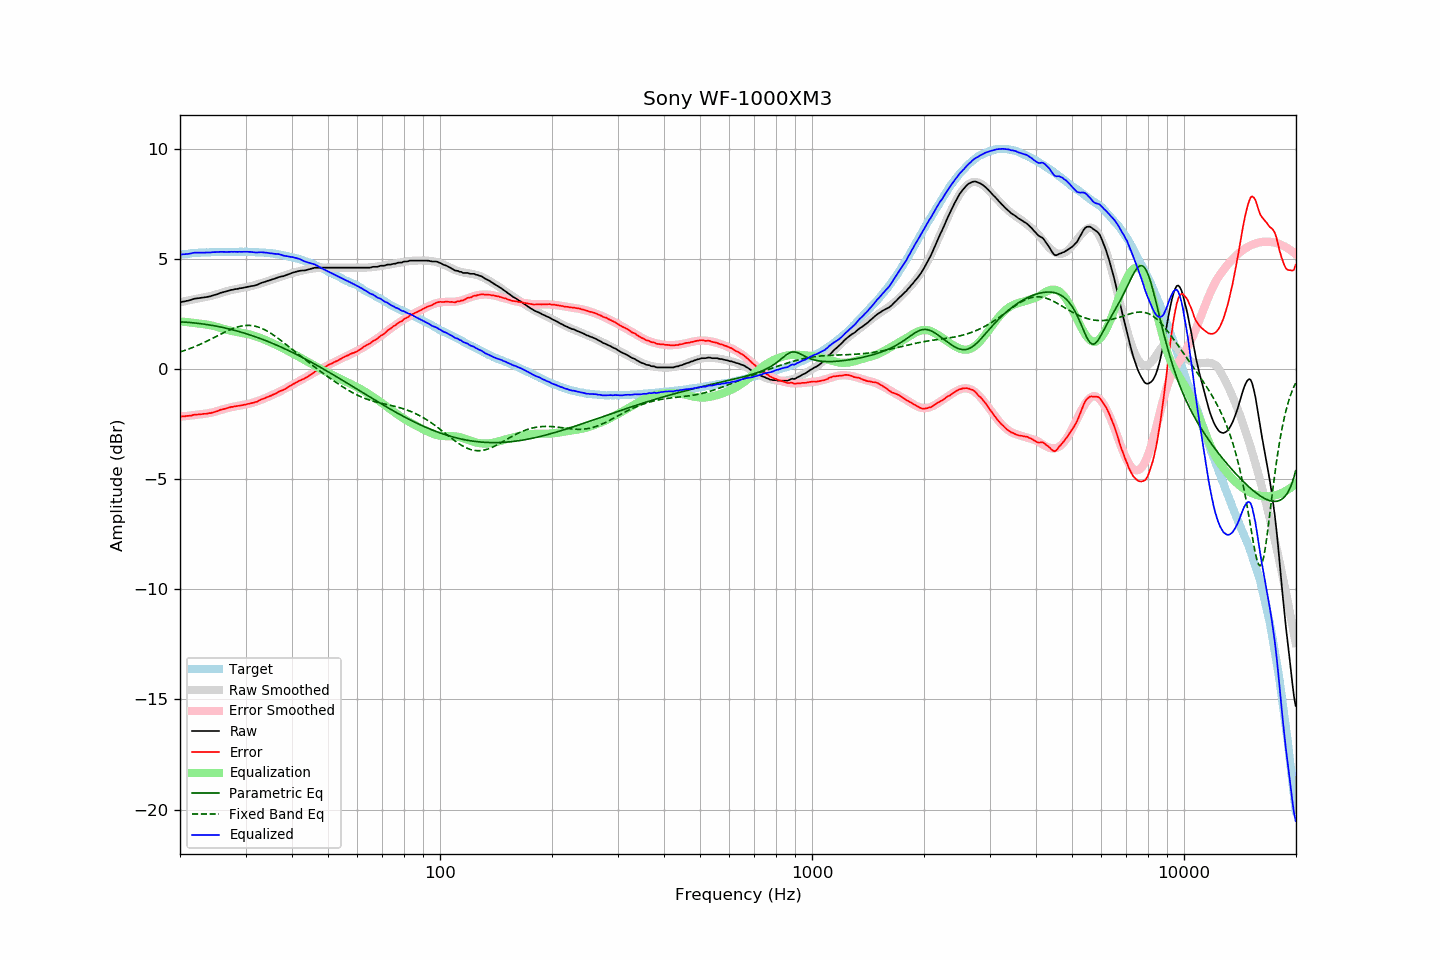

Values plotted in this chart, from the file beside it:
frequency, raw, error, smoothed, error_smoothed, equalization, parametric_eq, fixed_band_eq, equalized_raw, equalized_smoothed, target
20.00, 3.03, -2.16, 3.03, -2.16, 2.16, 2.14, 0.77, 5.20, 5.19, 5.19
20.20, 3.04, -2.16, 3.05, -2.16, 2.16, 2.14, 0.80, 5.20, 5.20, 5.20
20.40, 3.06, -2.15, 3.06, -2.15, 2.15, 2.14, 0.82, 5.21, 5.21, 5.21
20.61, 3.07, -2.15, 3.08, -2.14, 2.14, 2.13, 0.85, 5.21, 5.22, 5.22
20.81, 3.09, -2.13, 3.10, -2.13, 2.13, 2.13, 0.87, 5.23, 5.23, 5.22
21.02, 3.10, -2.13, 3.11, -2.12, 2.12, 2.12, 0.90, 5.23, 5.24, 5.23
21.23, 3.12, -2.12, 3.13, -2.12, 2.12, 2.11, 0.93, 5.24, 5.24, 5.24
21.44, 3.14, -2.12, 3.14, -2.11, 2.11, 2.11, 0.95, 5.25, 5.25, 5.26
21.66, 3.17, -2.09, 3.16, -2.10, 2.10, 2.10, 0.98, 5.27, 5.26, 5.26
21.87, 3.19, -2.08, 3.17, -2.09, 2.09, 2.09, 1.01, 5.28, 5.26, 5.27
22.09, 3.20, -2.07, 3.19, -2.08, 2.08, 2.08, 1.04, 5.28, 5.27, 5.27
22.31, 3.21, -2.07, 3.20, -2.07, 2.07, 2.08, 1.07, 5.28, 5.27, 5.28
22.54, 3.22, -2.06, 3.22, -2.06, 2.06, 2.07, 1.10, 5.28, 5.28, 5.28
22.76, 3.23, -2.05, 3.23, -2.05, 2.05, 2.06, 1.14, 5.29, 5.28, 5.29
22.99, 3.24, -2.04, 3.24, -2.05, 2.05, 2.05, 1.17, 5.29, 5.29, 5.29
23.22, 3.25, -2.03, 3.26, -2.04, 2.04, 2.04, 1.20, 5.29, 5.29, 5.29
23.45, 3.26, -2.03, 3.27, -2.03, 2.03, 2.03, 1.24, 5.29, 5.30, 5.30
23.69, 3.27, -2.02, 3.28, -2.01, 2.01, 2.02, 1.27, 5.29, 5.30, 5.29
23.92, 3.29, -2.00, 3.30, -2.00, 2.00, 2.00, 1.31, 5.29, 5.30, 5.29
24.16, 3.30, -2.00, 3.32, -1.99, 1.99, 1.99, 1.35, 5.29, 5.30, 5.30
24.40, 3.33, -1.98, 3.33, -1.97, 1.97, 1.98, 1.38, 5.30, 5.31, 5.31
24.65, 3.35, -1.96, 3.35, -1.95, 1.95, 1.97, 1.42, 5.31, 5.31, 5.31
24.89, 3.37, -1.94, 3.38, -1.93, 1.93, 1.95, 1.46, 5.31, 5.31, 5.31
25.14, 3.39, -1.92, 3.40, -1.91, 1.91, 1.94, 1.50, 5.31, 5.31, 5.31
25.39, 3.42, -1.89, 3.42, -1.89, 1.89, 1.93, 1.53, 5.31, 5.31, 5.31
25.65, 3.45, -1.86, 3.44, -1.87, 1.87, 1.91, 1.57, 5.32, 5.31, 5.31
25.91, 3.47, -1.84, 3.47, -1.85, 1.85, 1.90, 1.61, 5.32, 5.31, 5.31
26.16, 3.49, -1.82, 3.49, -1.82, 1.82, 1.88, 1.64, 5.32, 5.31, 5.32
26.43, 3.51, -1.80, 3.51, -1.80, 1.80, 1.86, 1.68, 5.32, 5.31, 5.32
26.69, 3.53, -1.78, 3.53, -1.78, 1.78, 1.85, 1.71, 5.32, 5.32, 5.32
26.96, 3.55, -1.76, 3.55, -1.76, 1.76, 1.83, 1.75, 5.32, 5.31, 5.31
27.23, 3.57, -1.74, 3.57, -1.75, 1.75, 1.81, 1.78, 5.32, 5.32, 5.31
27.50, 3.59, -1.72, 3.59, -1.73, 1.73, 1.79, 1.81, 5.32, 5.32, 5.31
27.77, 3.60, -1.72, 3.60, -1.72, 1.72, 1.77, 1.84, 5.32, 5.32, 5.32
28.05, 3.62, -1.70, 3.62, -1.70, 1.70, 1.76, 1.87, 5.32, 5.32, 5.32
28.33, 3.63, -1.69, 3.63, -1.69, 1.69, 1.74, 1.89, 5.32, 5.32, 5.32
28.62, 3.64, -1.68, 3.65, -1.68, 1.68, 1.72, 1.91, 5.32, 5.32, 5.32
28.90, 3.66, -1.66, 3.66, -1.66, 1.66, 1.69, 1.93, 5.32, 5.32, 5.33
29.19, 3.67, -1.65, 3.67, -1.65, 1.65, 1.67, 1.95, 5.32, 5.32, 5.32
29.48, 3.68, -1.64, 3.69, -1.64, 1.64, 1.65, 1.96, 5.32, 5.32, 5.32
29.78, 3.70, -1.62, 3.70, -1.62, 1.62, 1.63, 1.97, 5.33, 5.32, 5.32
30.08, 3.71, -1.62, 3.71, -1.61, 1.61, 1.61, 1.98, 5.32, 5.32, 5.33
30.38, 3.73, -1.59, 3.73, -1.59, 1.59, 1.58, 1.98, 5.33, 5.32, 5.32
30.68, 3.74, -1.57, 3.74, -1.58, 1.58, 1.56, 1.98, 5.32, 5.32, 5.32
30.99, 3.76, -1.55, 3.76, -1.56, 1.56, 1.54, 1.98, 5.32, 5.32, 5.31
31.30, 3.77, -1.54, 3.78, -1.54, 1.54, 1.51, 1.97, 5.31, 5.31, 5.31
31.61, 3.78, -1.53, 3.80, -1.51, 1.51, 1.49, 1.96, 5.29, 5.31, 5.31
31.93, 3.80, -1.50, 3.82, -1.49, 1.49, 1.46, 1.94, 5.29, 5.31, 5.30
32.24, 3.82, -1.48, 3.84, -1.46, 1.46, 1.44, 1.92, 5.29, 5.30, 5.31
32.57, 3.86, -1.43, 3.86, -1.44, 1.44, 1.41, 1.90, 5.30, 5.30, 5.29
32.89, 3.89, -1.40, 3.89, -1.41, 1.41, 1.38, 1.87, 5.30, 5.30, 5.29
33.22, 3.92, -1.37, 3.91, -1.38, 1.38, 1.36, 1.84, 5.30, 5.29, 5.29
33.55, 3.94, -1.34, 3.93, -1.35, 1.35, 1.33, 1.81, 5.29, 5.29, 5.29
33.89, 3.96, -1.32, 3.96, -1.32, 1.32, 1.30, 1.77, 5.28, 5.28, 5.28
34.23, 3.99, -1.28, 3.99, -1.29, 1.29, 1.27, 1.73, 5.28, 5.27, 5.27
34.57, 4.01, -1.26, 4.01, -1.26, 1.26, 1.24, 1.69, 5.27, 5.27, 5.27
34.92, 4.03, -1.22, 4.04, -1.22, 1.22, 1.21, 1.65, 5.26, 5.26, 5.26
35.27, 4.06, -1.20, 4.06, -1.19, 1.19, 1.18, 1.60, 5.25, 5.25, 5.26
35.62, 4.08, -1.16, 4.08, -1.16, 1.16, 1.15, 1.55, 5.24, 5.24, 5.24
35.97, 4.10, -1.13, 4.11, -1.13, 1.13, 1.12, 1.50, 5.23, 5.23, 5.24
... 635 more rows
